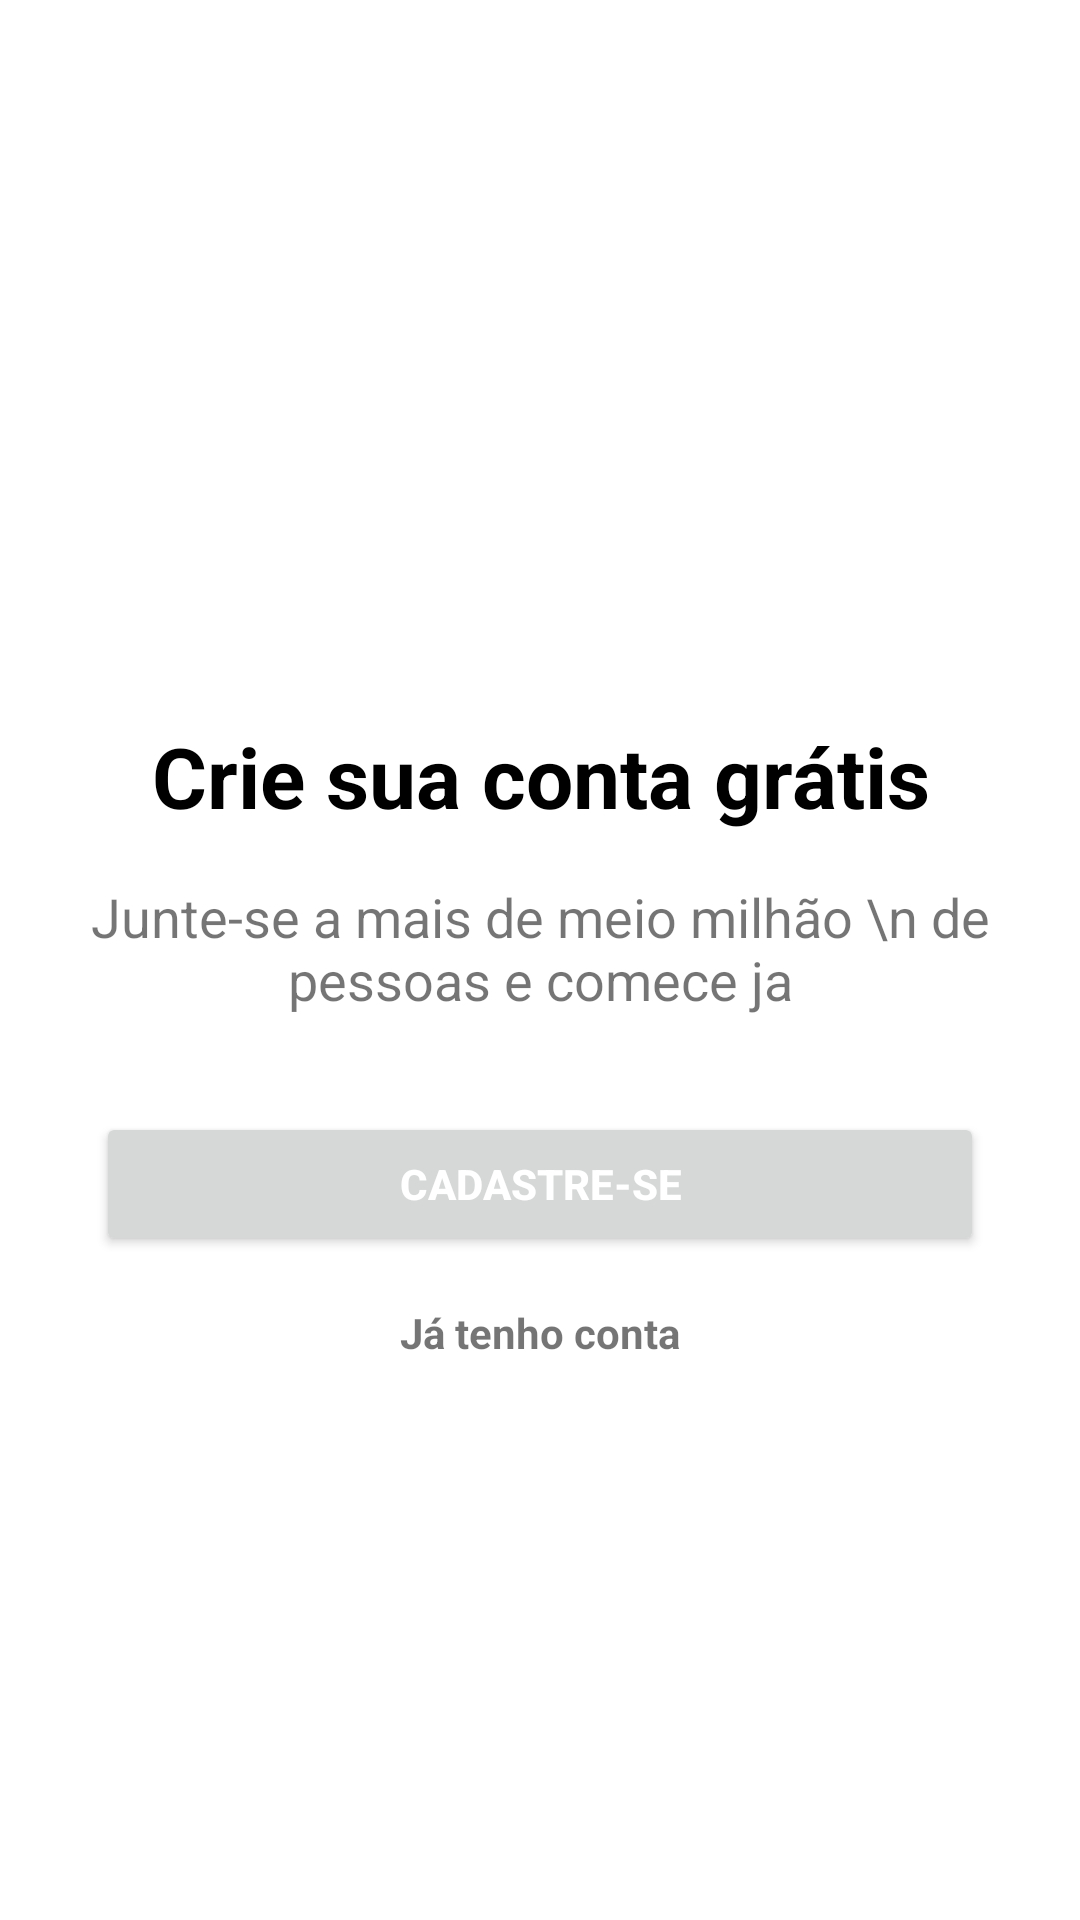

Layout XML and referenced resources for this Android screen:
<!-- AndroidManifest.xml: application theme Theme.Organizze -->
<!-- res/layout/intro_cadastro.xml -->
<?xml version="1.0" encoding="utf-8"?>
<androidx.constraintlayout.widget.ConstraintLayout xmlns:android="http://schemas.android.com/apk/res/android"
    xmlns:app="http://schemas.android.com/apk/res-auto"
    xmlns:tools="http://schemas.android.com/tools"
    android:layout_width="match_parent"
    android:layout_height="match_parent">

    <TextView
        android:id="@+id/textView3"
        android:layout_width="wrap_content"
        android:layout_height="wrap_content"
        android:layout_marginTop="240dp"
        android:text="Crie sua conta grátis"
        android:textAlignment="center"
        android:textColor="@color/black"
        android:textSize="28sp"
        android:textStyle="bold"
        app:layout_constraintEnd_toEndOf="parent"
        app:layout_constraintStart_toStartOf="parent"
        app:layout_constraintTop_toTopOf="parent" />

    <TextView
        android:id="@+id/textView4"
        android:layout_width="wrap_content"
        android:layout_height="wrap_content"
        android:layout_marginTop="16dp"
        android:text="Junte-se a mais de meio milhão \n de pessoas e comece ja"
        android:textAlignment="center"
        android:textSize="18sp"
        app:layout_constraintEnd_toEndOf="parent"
        app:layout_constraintStart_toStartOf="parent"
        app:layout_constraintTop_toBottomOf="@+id/textView3" />

    <Button
        android:id="@+id/button"
        android:layout_width="0dp"
        android:layout_height="wrap_content"
        android:layout_marginStart="32dp"
        android:layout_marginTop="32dp"
        android:layout_marginEnd="32dp"
        android:layout_marginBottom="32dp"
        android:onClick="btCadastrar"
        android:text="CADASTRE-SE"
        android:textColor="@color/white"
        android:textStyle="bold"
        app:layout_constraintBottom_toTopOf="@+id/textView5"
        app:layout_constraintEnd_toEndOf="parent"
        app:layout_constraintStart_toStartOf="parent"
        app:layout_constraintTop_toBottomOf="@+id/textView4" />

    <TextView
        android:id="@+id/textView5"
        android:layout_width="wrap_content"
        android:layout_height="wrap_content"
        android:layout_marginTop="16dp"
        android:onClick="btEntrar"
        android:text="Já tenho conta"
        android:textStyle="bold"
        app:layout_constraintEnd_toEndOf="parent"
        app:layout_constraintStart_toStartOf="parent"
        app:layout_constraintTop_toBottomOf="@+id/button" />
</androidx.constraintlayout.widget.ConstraintLayout>
<!-- resources referenced by this layout -->
<resources>
  <color name="black">#FF000000</color>
  <color name="white">#FFFFFFFF</color>
  <style name="Theme.Organizze" parent="Theme.MaterialComponents.DayNight.NoActionBar">
          
          <item name="colorPrimary">#01c7d2</item>
          <item name="colorPrimaryVariant">#00b2bc</item>
          <item name="colorOnPrimary">#ff706a</item>
          
          <item name="colorSecondary">@color/teal_200</item>
          <item name="colorSecondaryVariant">@color/teal_700</item>
          <item name="colorOnSecondary">#01c7d2</item>
          
          <item name="android:statusBarColor" tools:targetApi="l">?attr/colorPrimaryVariant</item>
          
      </style>
  <color name="teal_200">#FF03DAC5</color>
  <color name="teal_700">#FF018786</color>
</resources>
